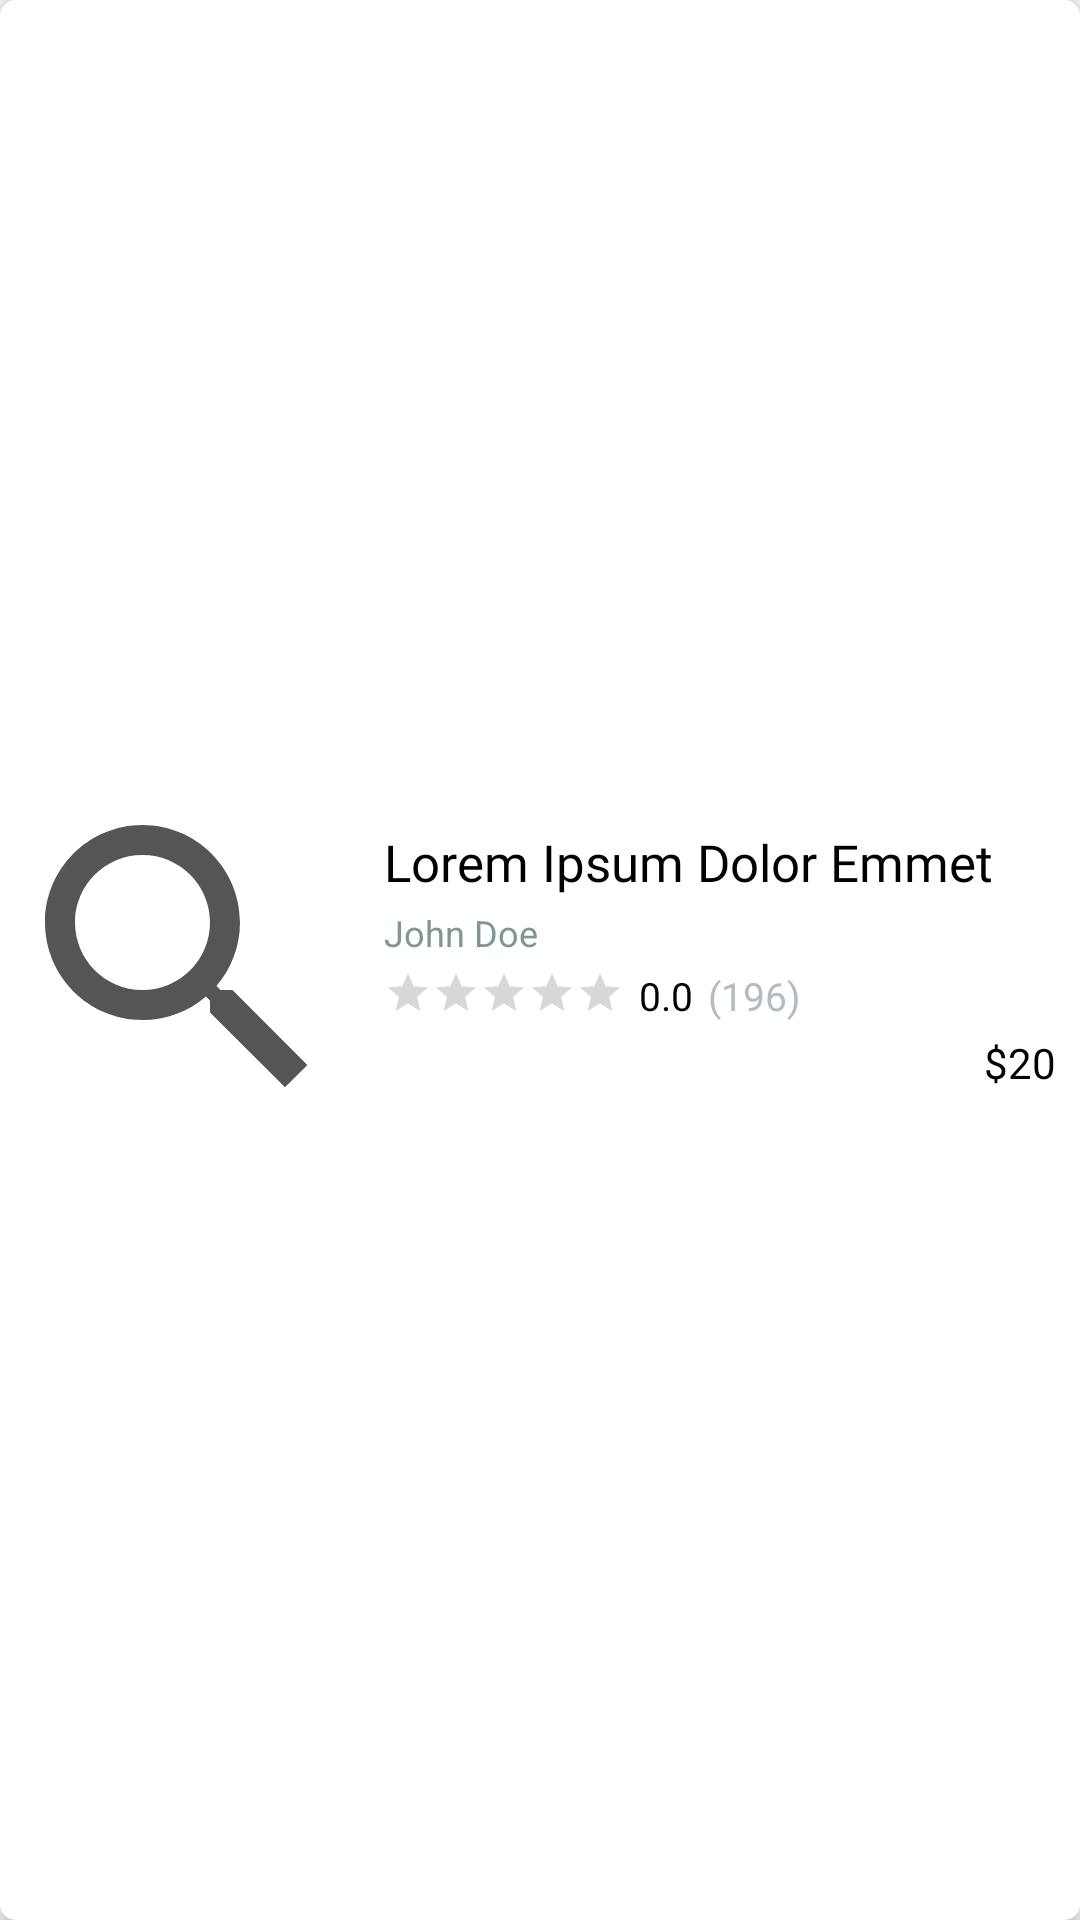

Reconstruct the res/layout file that produces this screen, plus the resources it refers to.
<!-- AndroidManifest.xml: application theme Theme.KotlinBotNav -->
<!-- res/layout/adapter_course.xml -->
<?xml version="1.0" encoding="utf-8"?>
<androidx.cardview.widget.CardView
    xmlns:android="http://schemas.android.com/apk/res/android"
    xmlns:tools="http://schemas.android.com/tools"
    xmlns:app="http://schemas.android.com/apk/res-auto"
    android:id="@+id/cardView"
    android:layout_width="match_parent"
    android:layout_height="120dp"
    app:cardCornerRadius="5dp"
    app:cardPreventCornerOverlap="true"
    android:layout_margin="6dp"
    app:cardElevation="3dp"
    app:cardBackgroundColor="#FEFFFF">

    <LinearLayout
        android:layout_width="match_parent"
        android:layout_height="match_parent"
        android:weightSum="3"
        android:orientation="horizontal">

        <ImageView
            android:id="@+id/ivImage"
            android:layout_width="0dp"
            android:layout_height="match_parent"
            android:layout_weight="1"
            android:src="@drawable/ic_baseline_search_24"
            tools:ignore="ContentDescription" />

        <RelativeLayout
            android:layout_width="0dp"
            android:layout_height="match_parent"
            android:orientation="vertical"
            android:paddingHorizontal="8dp"
            android:layout_weight="2"
            tools:ignore="RtlSymmetry">

            <LinearLayout
                android:layout_width="match_parent"
                android:layout_height="wrap_content"
                android:layout_centerVertical="true"
                android:orientation="vertical">

                <TextView
                    android:id="@+id/tvName"
                    android:layout_width="wrap_content"
                    android:layout_height="wrap_content"
                    android:text="Lorem Ipsum Dolor Emmet Emmet Emmet"
                    android:textColor="@color/black"
                    android:textSize="17sp"
                    android:fontFamily="@font/google_sans_regular"
                    android:maxLines="1"/>

                <TextView
                    android:id="@+id/tvAuthor"
                    android:layout_width="wrap_content"
                    android:layout_height="wrap_content"
                    android:text="John Doe"
                    android:textColor="#819595"
                    android:textSize="12sp"
                    android:textFontWeight="200"
                    android:layout_marginTop="4dp"/>

                <RelativeLayout
                    android:layout_width="match_parent"
                    android:layout_height="match_parent"
                    android:layout_marginTop="4dp">

                    <RatingBar
                        android:id="@+id/ratingBar"
                        android:layout_width="wrap_content"
                        android:layout_height="wrap_content"
                        style="?android:attr/ratingBarStyleSmall"
                        android:numStars="5"
                        android:stepSize="1.0"
                        android:isIndicator="true"
                        android:rating="0"
                        android:layout_alignParentStart="true"
                        android:progressTint="#FFC107" />

                    <TextView
                        android:id="@+id/tvRatingValue"
                        android:layout_width="wrap_content"
                        android:layout_height="wrap_content"
                        android:text="0.0"
                        android:layout_toEndOf="@id/ratingBar"
                        android:textColor="@color/black"
                        android:textSize="13sp"
                        android:textFontWeight="200"
                        android:layout_centerVertical="true"
                        android:layout_marginStart="5dp"
                        android:fontFamily="@font/google_sans_regular"/>

                    <TextView
                        android:id="@+id/tvRatingUsers"
                        android:layout_width="wrap_content"
                        android:layout_height="wrap_content"
                        android:text="(196)"
                        android:layout_toEndOf="@id/tvRatingValue"
                        android:textColor="#B3BCC1"
                        android:layout_centerVertical="true"
                        android:textSize="13dp"
                        android:textFontWeight="200"
                        android:layout_marginStart="5dp" />

                </RelativeLayout>

                <TextView
                    android:id="@+id/tvCost"
                    android:layout_width="wrap_content"
                    android:layout_height="wrap_content"
                    android:text="$20"
                    android:layout_marginTop="4dp"
                    android:textColor="@color/black"
                    android:textSize="14sp"
                    android:fontFamily="@font/google_sans_bold"
                    android:layout_gravity="end" />

            </LinearLayout>

        </RelativeLayout>

    </LinearLayout>

</androidx.cardview.widget.CardView>
<!-- resources referenced by this layout -->
<resources>
  <color name="black">#FF000000</color>
  <!-- drawable ic_baseline_search_24 (drawable) -->
  <vector xmlns:android="http://schemas.android.com/apk/res/android"
      android:width="24dp"
      android:height="24dp"
      android:viewportWidth="24"
      android:viewportHeight="24"
      android:tint="#555">
    <path
        android:fillColor="@android:color/white"
        android:pathData="M15.5,14h-0.79l-0.28,-0.27C15.41,12.59 16,11.11 16,9.5 16,5.91 13.09,3 9.5,3S3,5.91 3,9.5 5.91,16 9.5,16c1.61,0 3.09,-0.59 4.23,-1.57l0.27,0.28v0.79l5,4.99L20.49,19l-4.99,-5zM9.5,14C7.01,14 5,11.99 5,9.5S7.01,5 9.5,5 14,7.01 14,9.5 11.99,14 9.5,14z"/>
  </vector>
  <style name="Theme.KotlinBotNav" parent="Theme.AppCompat.Light.NoActionBar">
          
          <item name="colorPrimary">@color/purple_500</item>
          <item name="colorPrimaryDark">@color/purple_700</item>
  
          <item name="colorAccent">@color/purple_500</item>
  
          
          <item name="android:statusBarColor">@android:color/white</item>
          <item name="android:windowLightStatusBar" tools:ignore="NewApi">true</item>
      </style>
  <color name="purple_500">#3762fe</color>
  <color name="purple_700">#FF3700B3</color>
</resources>
